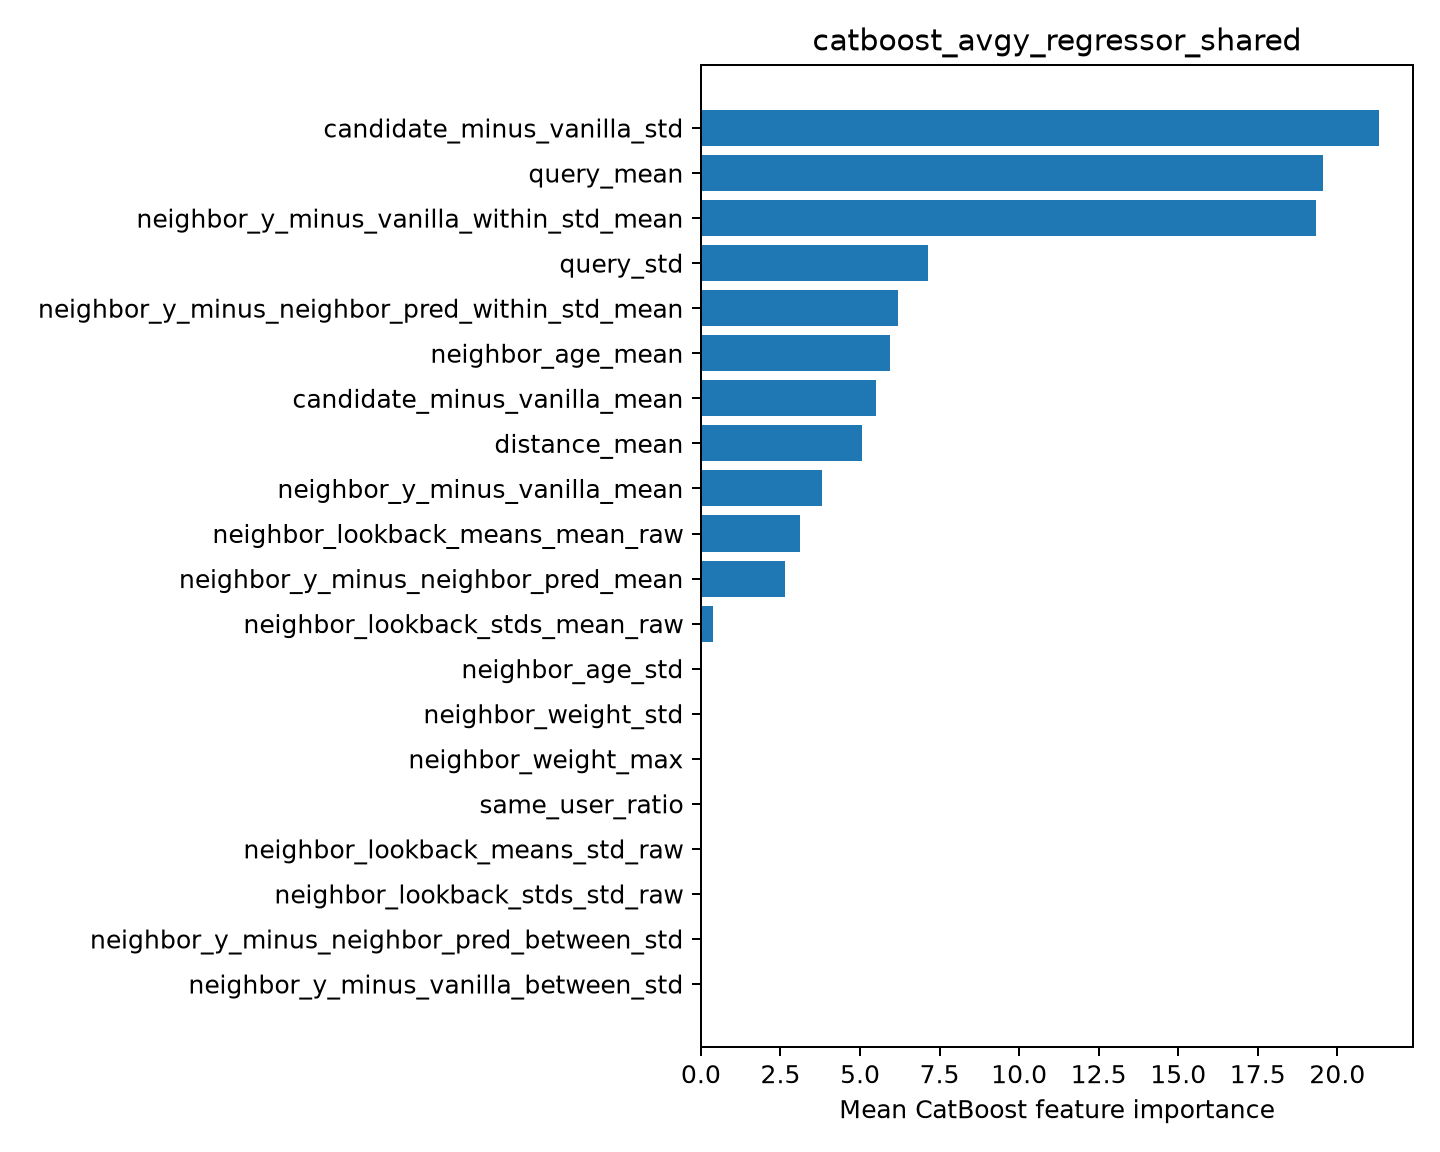

Data behind this chart, as committed beside it:
feature, importance
candidate_minus_vanilla_std, 21.31
query_mean, 19.54
neighbor_y_minus_vanilla_within_std_mean, 19.34
query_std, 7.129
neighbor_y_minus_neighbor_pred_within_st…, 6.202
neighbor_age_mean, 5.926
candidate_minus_vanilla_mean, 5.5
distance_mean, 5.066
neighbor_y_minus_vanilla_mean, 3.818
neighbor_lookback_means_mean_raw, 3.12
neighbor_y_minus_neighbor_pred_mean, 2.654
neighbor_lookback_stds_mean_raw, 0.3937
neighbor_age_std, 0.0
neighbor_weight_std, 0.0
neighbor_weight_max, 0.0
same_user_ratio, 0.0
neighbor_lookback_means_std_raw, 0.0
neighbor_lookback_stds_std_raw, 0.0
neighbor_y_minus_neighbor_pred_between_s…, 0.0
neighbor_y_minus_vanilla_between_std, 0.0
